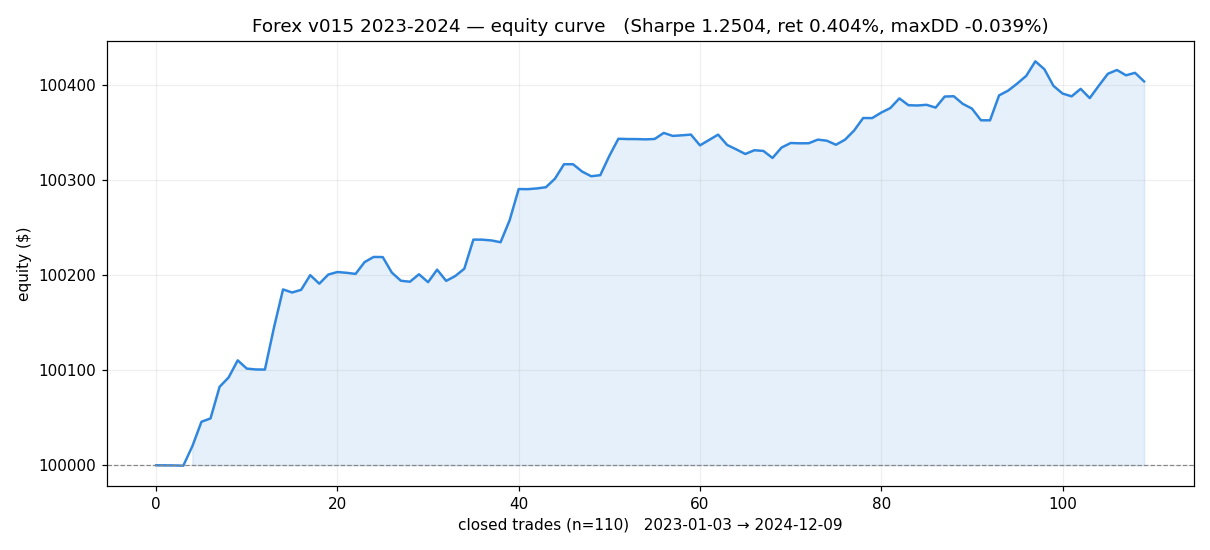

The data file committed next to this chart (first rows):
t, equity, pnl, ret, pair
2023-01-03, 100000, -0.13, -1e-06, EURUSD=X
2023-01-03, 100000, -0.07, -1e-06, GBPUSD=X
2023-01-03, 100000, -0.07, -1e-06, USDJPY=X
2023-01-03, 99999, -0.27, -3e-06, AUDUSD=X
2023-01-24, 100020, 20.63, 0.000206, EURUSD=X
2023-01-24, 100046, 25.64, 0.000256, GBPUSD=X
2023-01-24, 100049, 3.5, 3.5e-05, USDJPY=X
2023-01-24, 100083, 33.3, 0.000333, AUDUSD=X
2023-02-03, 100092, 9.9, 9.9e-05, GBPUSD=X
2023-02-09, 100110, 17.96, 0.000179, EURUSD=X
2023-02-23, 100102, -8.69, -8.7e-05, EURUSD=X
2023-03-01, 100101, -0.88, -9e-06, GBPUSD=X
2023-03-02, 100101, -0.13, -1e-06, EURUSD=X
2023-03-02, 100145, 44.25, 0.000442, USDJPY=X
2023-03-02, 100185, 40.17, 0.000401, AUDUSD=X
2023-03-08, 100182, -3.24, -3.2e-05, EURUSD=X
2023-03-09, 100185, 2.83, 2.8e-05, USDJPY=X
2023-03-09, 100200, 15.45, 0.000154, AUDUSD=X
2023-03-14, 100191, -8.96, -8.9e-05, GBPUSD=X
2023-03-31, 100201, 9.63, 9.6e-05, USDJPY=X
2023-04-03, 100203, 2.62, 2.6e-05, GBPUSD=X
2023-04-10, 100203, -0.79, -8e-06, GBPUSD=X
2023-04-10, 100201, -1.19, -1.2e-05, USDJPY=X
2023-04-10, 100214, 12.45, 0.000124, AUDUSD=X
2023-04-18, 100219, 5.41, 5.4e-05, EURUSD=X
2023-05-02, 100219, -0.12, -1e-06, EURUSD=X
2023-05-04, 100203, -16.33, -0.000163, USDJPY=X
2023-05-05, 100194, -8.6, -8.6e-05, AUDUSD=X
2023-05-09, 100193, -1.04, -1e-05, EURUSD=X
2023-05-09, 100201, 7.86, 7.8e-05, GBPUSD=X
2023-05-26, 100193, -8.34, -8.3e-05, GBPUSD=X
2023-06-01, 100206, 13.19, 0.000132, EURUSD=X
2023-06-07, 100194, -11.83, -0.000118, AUDUSD=X
2023-06-09, 100199, 5.13, 5.1e-05, EURUSD=X
2023-06-09, 100207, 7.68, 7.7e-05, GBPUSD=X
2023-07-03, 100238, 30.66, 0.000306, USDJPY=X
2023-07-04, 100238, -0.06, -1e-06, USDJPY=X
2023-07-10, 100237, -0.82, -8e-06, EURUSD=X
2023-07-10, 100235, -1.9, -1.9e-05, AUDUSD=X
2023-07-14, 100258, 23.2, 0.000231, GBPUSD=X
2023-07-14, 100291, 32.83, 0.000327, USDJPY=X
2023-08-02, 100291, -0.12, -1e-06, EURUSD=X
2023-08-09, 100291, 0.76, 8e-06, EURUSD=X
2023-08-09, 100293, 1.27, 1.3e-05, GBPUSD=X
2023-08-24, 100302, 8.99, 9e-05, USDJPY=X
2023-08-24, 100317, 15.25, 0.000152, AUDUSD=X
2023-09-04, 100317, -0.03, -0.0, GBPUSD=X
2023-09-07, 100309, -7.74, -7.7e-05, GBPUSD=X
2023-09-11, 100304, -4.9, -4.9e-05, EURUSD=X
2023-09-18, 100305, 1.12, 1.1e-05, AUDUSD=X
2023-09-28, 100326, 20.35, 0.000203, GBPUSD=X
2023-10-02, 100344, 18.0, 0.000179, USDJPY=X
2023-10-03, 100343, -0.28, -3e-06, GBPUSD=X
2023-10-03, 100343, -0.06, -1e-06, USDJPY=X
2023-10-03, 100343, -0.29, -3e-06, AUDUSD=X
2023-10-04, 100344, 0.41, 4e-06, EURUSD=X
2023-10-13, 100350, 6.37, 6.3e-05, GBPUSD=X
2023-10-13, 100347, -3.15, -3.1e-05, USDJPY=X
2023-10-13, 100347, 0.64, 6e-06, AUDUSD=X
2023-10-16, 100348, 0.77, 8e-06, EURUSD=X
... 50 more rows
